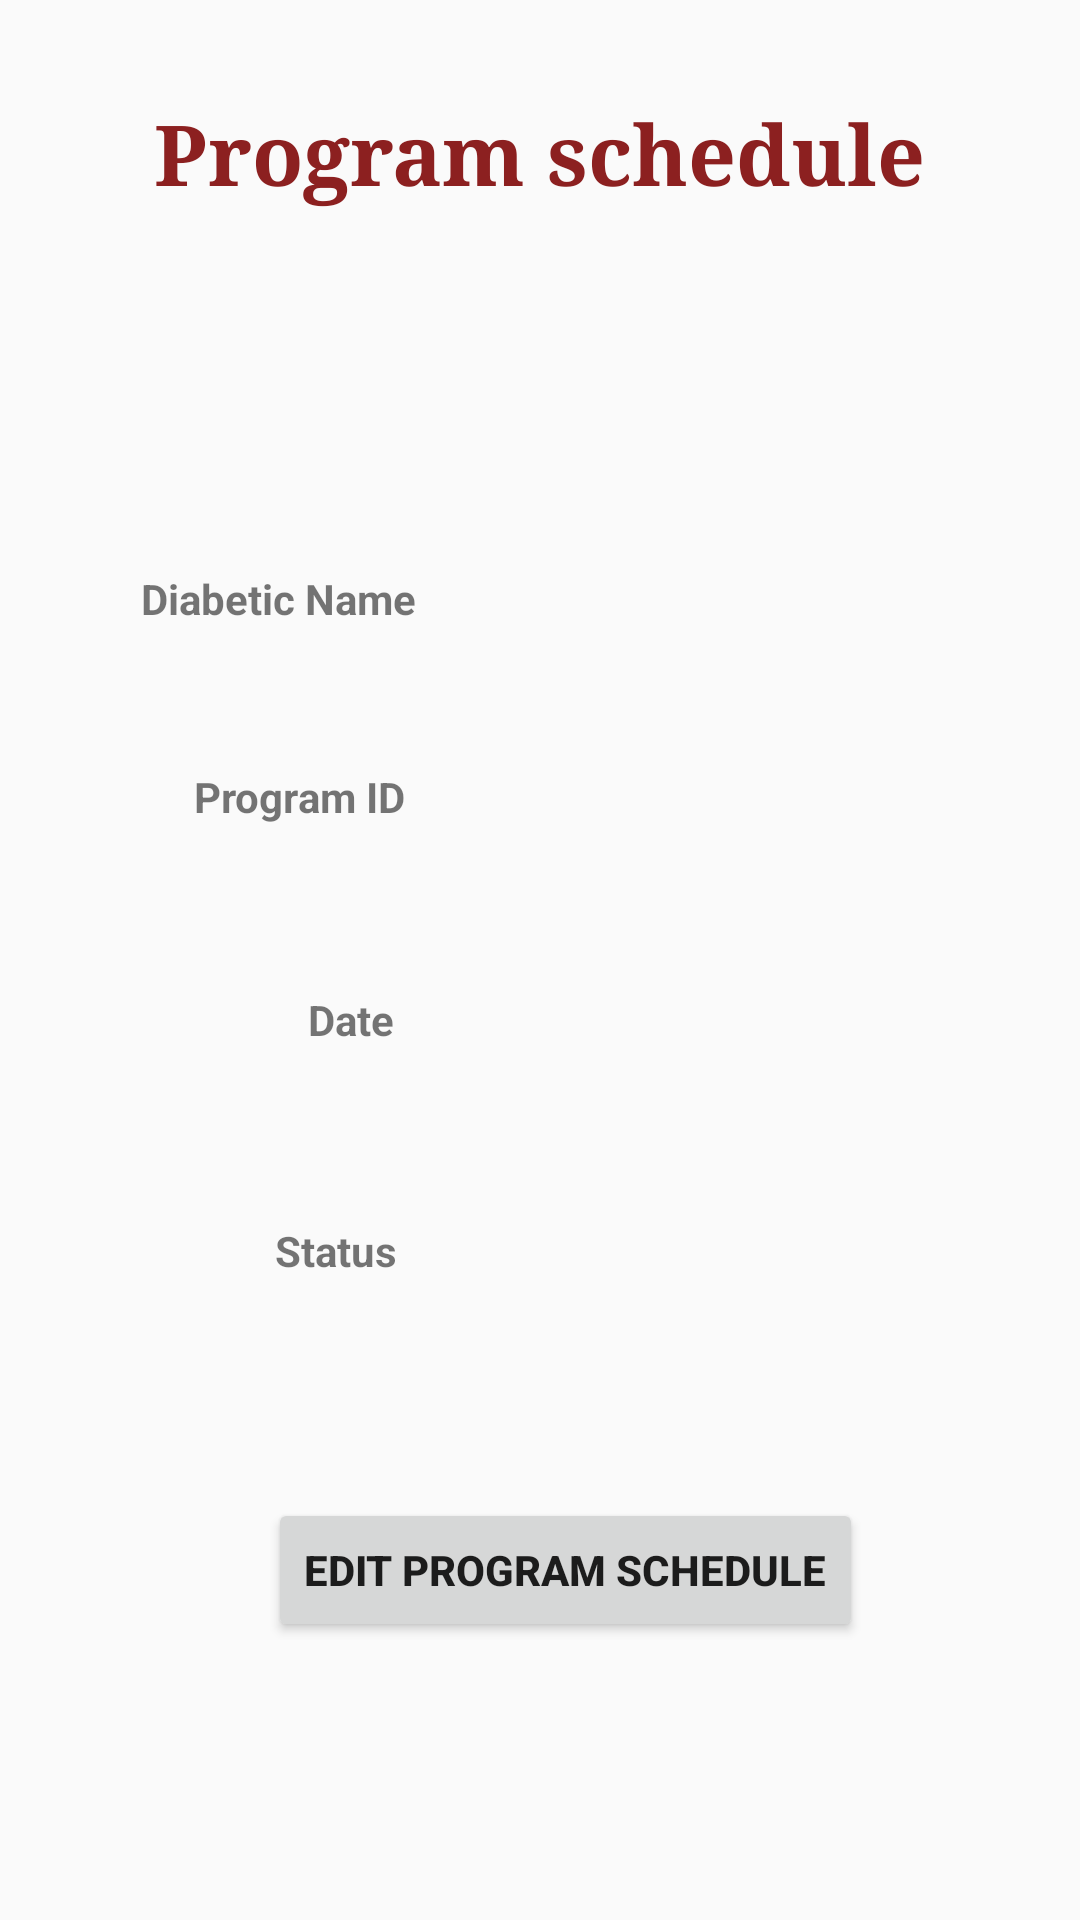

Produce the Android XML layout that renders to this screen, including the resource entries it uses.
<!-- AndroidManifest.xml: application theme AppTheme -->
<!-- res/layout/activity_view_pgrm_sched.xml -->
<?xml version="1.0" encoding="utf-8"?>
<android.support.constraint.ConstraintLayout xmlns:android="http://schemas.android.com/apk/res/android"
    xmlns:app="http://schemas.android.com/apk/res-auto"
    xmlns:tools="http://schemas.android.com/tools"
    android:layout_width="match_parent"
    android:layout_height="match_parent"
    tools:context=".View_pgrm_sched_Activity">


    <TextView
        android:id="@+id/textView1"
        android:layout_width="wrap_content"
        android:layout_height="wrap_content"
        android:layout_alignParentTop="true"
        android:layout_centerHorizontal="true"
        android:layout_marginStart="8dp"
        android:layout_marginTop="32dp"
        android:layout_marginEnd="8dp"
        android:fontFamily="serif"
        android:text="Program schedule"
        android:textColor="#8c2020"
        android:textSize="28sp"
        android:textStyle="bold"
        app:layout_constraintEnd_toEndOf="parent"
        app:layout_constraintStart_toStartOf="parent"
        app:layout_constraintTop_toTopOf="parent" />

    <TextView
        android:id="@+id/textView16"
        android:layout_width="wrap_content"
        android:layout_height="wrap_content"
        android:layout_marginStart="8dp"
        android:layout_marginLeft="8dp"
        android:layout_marginTop="8dp"
        android:layout_marginEnd="8dp"
        android:layout_marginRight="8dp"
        android:layout_marginBottom="8dp"
        android:text="Diabetic Name"
        android:textStyle="bold"
        app:layout_constraintBottom_toBottomOf="parent"
        app:layout_constraintEnd_toEndOf="parent"
        app:layout_constraintHorizontal_bias="0.154"
        app:layout_constraintStart_toStartOf="parent"
        app:layout_constraintTop_toTopOf="parent"
        app:layout_constraintVertical_bias="0.301" />

    <TextView
        android:id="@+id/textView17"
        android:layout_width="wrap_content"
        android:layout_height="wrap_content"
        android:layout_marginStart="8dp"
        android:layout_marginLeft="8dp"
        android:layout_marginTop="8dp"
        android:layout_marginEnd="8dp"
        android:layout_marginRight="8dp"
        android:layout_marginBottom="8dp"
        android:text="Program ID"
        android:textStyle="bold"
        app:layout_constraintBottom_toBottomOf="parent"
        app:layout_constraintEnd_toEndOf="parent"
        app:layout_constraintHorizontal_bias="0.207"
        app:layout_constraintStart_toStartOf="parent"
        app:layout_constraintTop_toTopOf="parent"
        app:layout_constraintVertical_bias="0.41" />

    <TextView
        android:id="@+id/textView18"
        android:layout_width="wrap_content"
        android:layout_height="wrap_content"
        android:layout_marginStart="8dp"
        android:layout_marginLeft="8dp"
        android:layout_marginTop="8dp"
        android:layout_marginEnd="8dp"
        android:layout_marginRight="8dp"
        android:layout_marginBottom="8dp"
        android:text="Date"
        android:textStyle="bold"
        app:layout_constraintBottom_toBottomOf="parent"
        app:layout_constraintEnd_toEndOf="parent"
        app:layout_constraintHorizontal_bias="0.3"
        app:layout_constraintStart_toStartOf="parent"
        app:layout_constraintTop_toTopOf="parent"
        app:layout_constraintVertical_bias="0.533" />

    <TextView
        android:id="@+id/textView28"
        android:layout_width="wrap_content"
        android:layout_height="wrap_content"
        android:layout_marginStart="8dp"
        android:layout_marginLeft="8dp"
        android:layout_marginTop="8dp"
        android:layout_marginEnd="8dp"
        android:layout_marginRight="8dp"
        android:layout_marginBottom="8dp"
        android:text="Status"
        android:textStyle="bold"
        app:layout_constraintBottom_toBottomOf="parent"
        app:layout_constraintEnd_toEndOf="parent"
        app:layout_constraintHorizontal_bias="0.276"
        app:layout_constraintStart_toStartOf="parent"
        app:layout_constraintTop_toTopOf="parent"
        app:layout_constraintVertical_bias="0.66" />

    <TextView
        android:id="@+id/TextView2"
        android:layout_width="wrap_content"
        android:layout_height="wrap_content"
        android:layout_marginStart="8dp"
        android:layout_marginLeft="8dp"
        android:layout_marginTop="8dp"
        android:layout_marginEnd="8dp"
        android:layout_marginRight="8dp"
        android:layout_marginBottom="8dp"
        android:ems="10"
        android:inputType="text"
        app:layout_constraintBottom_toBottomOf="parent"
        app:layout_constraintEnd_toEndOf="parent"
        app:layout_constraintHorizontal_bias="0.691"
        app:layout_constraintStart_toStartOf="parent"
        app:layout_constraintTop_toTopOf="parent"
        app:layout_constraintVertical_bias="0.299" />

    <TextView
        android:id="@+id/TextView5"
        android:layout_width="wrap_content"
        android:layout_height="wrap_content"
        android:layout_marginStart="8dp"
        android:layout_marginLeft="8dp"
        android:layout_marginTop="8dp"
        android:layout_marginEnd="8dp"
        android:layout_marginRight="8dp"
        android:layout_marginBottom="8dp"
        android:ems="10"
        android:inputType="date"
        app:layout_constraintBottom_toBottomOf="parent"
        app:layout_constraintEnd_toEndOf="parent"
        app:layout_constraintHorizontal_bias="0.691"
        app:layout_constraintStart_toStartOf="parent"
        app:layout_constraintTop_toTopOf="parent"
        app:layout_constraintVertical_bias="0.535" />

    <TextView
        android:id="@+id/textView31"
        android:layout_width="wrap_content"
        android:layout_height="wrap_content"
        android:layout_marginStart="8dp"
        android:layout_marginLeft="8dp"
        android:layout_marginTop="8dp"
        android:layout_marginEnd="8dp"
        android:layout_marginRight="8dp"
        android:layout_marginBottom="8dp"
        android:ems="10"
        android:inputType="date"
        app:layout_constraintBottom_toBottomOf="parent"
        app:layout_constraintEnd_toEndOf="parent"
        app:layout_constraintHorizontal_bias="0.691"
        app:layout_constraintStart_toStartOf="parent"
        app:layout_constraintTop_toTopOf="parent"
        app:layout_constraintVertical_bias="0.661" />

    <TextView
        android:id="@+id/TextView3"
        android:layout_width="wrap_content"
        android:layout_height="wrap_content"
        android:layout_marginStart="8dp"
        android:layout_marginLeft="8dp"
        android:layout_marginTop="8dp"
        android:layout_marginEnd="8dp"
        android:layout_marginRight="8dp"
        android:layout_marginBottom="8dp"
        android:ems="10"
        android:inputType="text"
        app:layout_constraintBottom_toBottomOf="parent"
        app:layout_constraintEnd_toEndOf="parent"
        app:layout_constraintHorizontal_bias="0.691"
        app:layout_constraintStart_toStartOf="parent"
        app:layout_constraintTop_toTopOf="parent"
        app:layout_constraintVertical_bias="0.41" />

    <Button
        android:id="@+id/button13"
        android:layout_width="wrap_content"
        android:layout_height="wrap_content"
        android:layout_marginStart="8dp"
        android:layout_marginLeft="8dp"
        android:layout_marginTop="8dp"
        android:layout_marginEnd="8dp"
        android:layout_marginRight="8dp"
        android:layout_marginBottom="8dp"
        android:text="Edit Program Schedule"
        android:textStyle="bold"
        app:layout_constraintBottom_toBottomOf="parent"
        app:layout_constraintEnd_toEndOf="parent"
        app:layout_constraintHorizontal_bias="0.558"
        app:layout_constraintStart_toStartOf="parent"
        app:layout_constraintTop_toTopOf="parent"
        app:layout_constraintVertical_bias="0.853"
        android:onClick="edit"/>

</android.support.constraint.ConstraintLayout>
<!-- resources referenced by this layout -->
<resources>
  <style name="AppTheme" parent="Theme.AppCompat.Light.DarkActionBar">
          
          <item name="colorPrimary">@color/colorPrimary</item>
          <item name="colorPrimaryDark">@color/colorPrimaryDark</item>
          <item name="colorAccent">@color/colorAccent</item>
      </style>
  <color name="colorPrimary">#3f51b5</color>
  <color name="colorPrimaryDark">#303f9f</color>
  <color name="colorAccent">#f4f4f4</color>
</resources>
